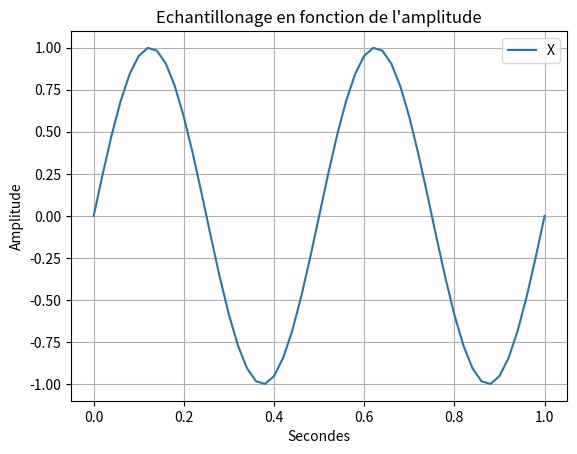

This figure's Python source:
import random as rand

import numpy as np #importation de numpy
import matplotlib.pyplot as plt


# Bx1= [i+rand.randint(-6,7)/10 for i in X1]

# q=0.5 # pas de quantification 

# X1q = q*np.round(X1/q) # signal quantifié 

# E=X1-X1q #ereur de quantification 


#3)

# F2=2 #assigniation d'un variable F a valeur 2

# T2=np.linspace(0.2,1,1001) #Assigniation de la variable T avec le module numpy pour creer un espace de ligne compris entre 0 et 1001 avec un pas de 1

# X2=np.sin(F2*np.pi*2*T2)#Assigniation de la varibale X1 avec le module numpy pour creer une sinusoide avec la varibale F la valeurs pi du module numpy et la variable T 

#4) 
# X3=X1+X2 #Addition des deux courbes X1 et X2
#2)3) 

# plt.plot(X1 , marker='o', color='tab:purple', label='X1') #Affichage de la courbe X1
# plt.plot(Bx1, color='tab:purple', label='Bruit de X1')
# plt.plot(X1q, color='tab:red', label='Signal quantifié')
# plt.plot(E, color='tab:cyan', label='Erreur de quantification')
# plt.plot(Xech, marker='o', color='tab:blue', label='signal echantilloné')

# plt.plot(X2, marker='o', color='r', label='X2') #Afffichage de la courbe X2
# plt.plot(X3, marker='o', color='y', label='X3') #Afffichage de la courbe X3
# plt.plot(F)# Y=2 car valeurs de F=2

# 12)
F=2 #assigniation d'un variable F a valeur 2
T=np.linspace(0,1,1001) #Assigniation de la variable T avec le module numpy pour creer un espace de ligne compris entre 0 et 1001 avec un pas de 1  

X1=np.sin(F*np.pi*2*T) #Assigniation de la varibale X1 avec le module numpy pour creer une sinusoide avec la varibale F la valeurs pi du module numpy et la variable T 

# Te=0.02 #assigniation d'un variable Te a valeur 0.02 (20ms)
# Te2=np.arange(0,1,Te) #Assigniation de la variable Te2 avec le module numpy pour creer un espace de ligne compris entre 0 et 1 avec un pas de 0.02 (20ms)

# Xech=np.sin(F*np.pi*2*Te2) #Assigniation de la varibale Xech avec le module numpy pour creer une sinusoide avec la varibale F la valeurs pi du module numpy et la variable Te2

# plt.plot(T, X1, label='X1 (continu)') #Affichage de la courbe X1
# plt.plot(Te2, Xech, marker='o' ,label='Xech (échantillonné)') #Affichage de la courbe Xech

# 13)
Xech20=np.sin(F*np.pi*2*T[::20]) #Assigniation de la varibale Xech10 avec le module numpy pour creer une sinusoide avec la varibale F la valeurs pi du module numpy et la variable T avec un pas de 10
plt.plot(T[::20], Xech20, label='X') #Affichage de la courbe X1

# partie affichages 
plt.xlabel("Secondes") #Axes x =Secondes
plt.ylabel('Amplitude')#Axes y= Amplitude
plt.title("Echantillonage en fonction de l'amplitude") #Titre du graphe
plt.legend() #Affiche la legendE
plt.grid(True) #affichage de la grille
plt.show() #Afficher le plot
plt.close() #Fermer le plot
